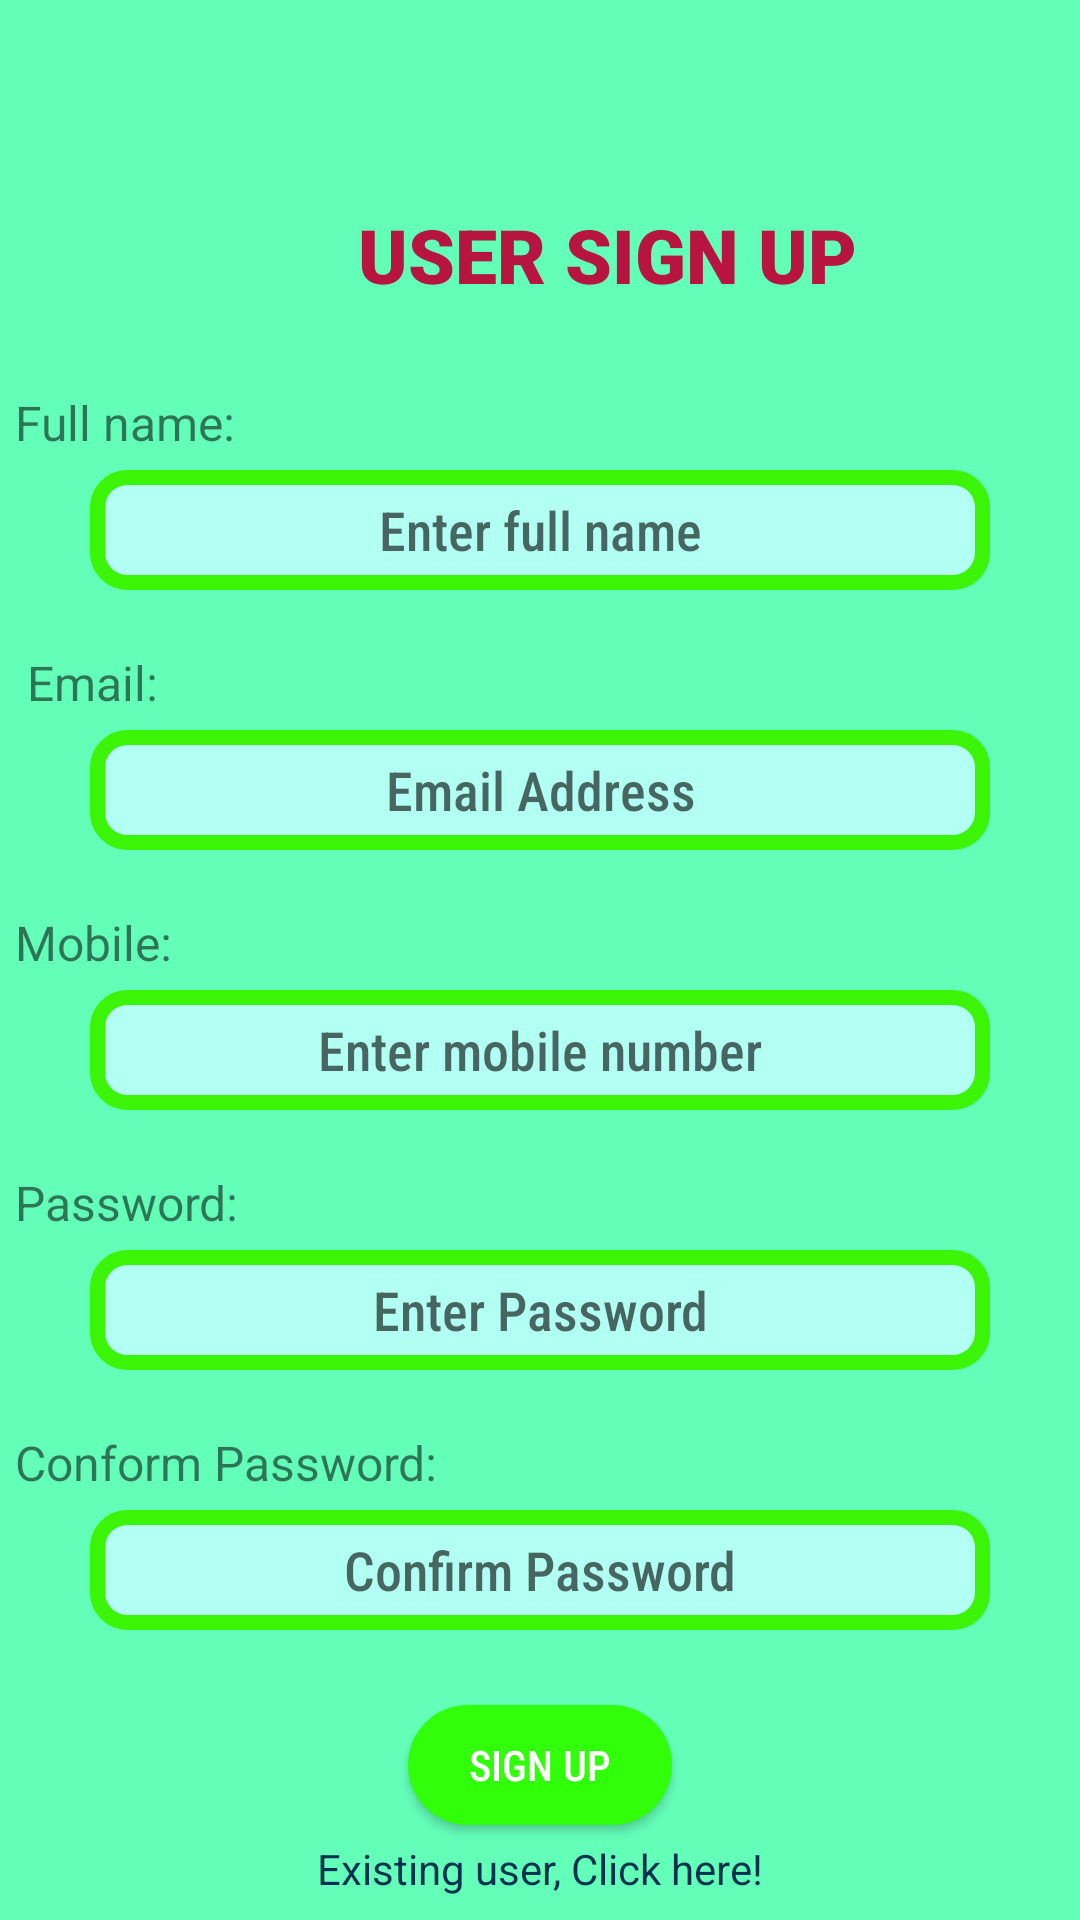

The Android layout XML behind this screen, and the referenced resources:
<!-- AndroidManifest.xml: application theme Theme.DummyAttendance -->
<!-- res/layout/activity_signup.xml -->
<?xml version="1.0" encoding="utf-8"?>
<LinearLayout xmlns:android="http://schemas.android.com/apk/res/android"
    android:layout_width="match_parent"
    android:layout_height="match_parent"
    android:orientation="vertical"
    android:background="#63ffb9"
    android:id="@+id/lvparent"
    android:padding="5dp">

    <LinearLayout
        android:layout_width="wrap_content"
        android:layout_height="wrap_content"
        android:layout_gravity="center_horizontal"
        android:layout_marginTop="50dp"
        android:orientation="horizontal"
        android:padding="5dp">

        <ImageView
            android:layout_width="50dp"
            android:layout_height="50dp"
            android:layout_gravity="center_vertical"
            android:src="@drawable/user" />

        <TextView
            android:layout_width="match_parent"
            android:layout_height="wrap_content"
            android:layout_gravity="center_vertical"
            android:layout_marginRight="5dp"
            android:fontFamily="sans-serif-black"
            android:gravity="center_horizontal"
            android:text="USER SIGN UP"
            android:textColor="#b71540"
            android:textSize="25sp" />
    </LinearLayout>


    <TextView
        android:layout_width="match_parent"
        android:layout_height="wrap_content"
        android:layout_marginTop="15dp"
        android:gravity="start"
        android:text="Full name:"
        android:textSize="16sp"

        />
    <EditText
        android:id="@+id/edtName"
        android:layout_width="300dp"
        android:layout_gravity="center"
        android:layout_height="40dp"
        android:layout_margin="5dp"
        android:inputType="text"
        android:fontFamily="sans-serif-condensed-medium"
        android:hint="Enter full name"
        android:background="@drawable/rounded_edittext"
        android:gravity="center"

        android:padding="5dp"
        android:textColor="#2012e7" />


    <TextView
        android:layout_width="match_parent"
        android:layout_height="wrap_content"
        android:layout_marginTop="15dp"
        android:gravity="start"
        android:text=" Email:"
        android:textSize="16sp" />


    <EditText
        android:id="@+id/edtEmailAddress"
        android:layout_width="300dp"
        android:layout_height="40dp"
        android:layout_margin="5dp"
        android:fontFamily="sans-serif-condensed-medium"
        android:hint="Email Address"
        android:background="@drawable/rounded_edittext"
        android:gravity="center"
        android:layout_gravity="center"
        android:inputType="textEmailAddress"
        android:padding="5dp"
        android:textColor="#2012e7" />


    <TextView
        android:layout_width="match_parent"
        android:layout_height="wrap_content"
        android:layout_marginTop="15dp"
        android:gravity="start"
        android:text="Mobile:"
        android:textSize="16sp" />


    <EditText
        android:id="@+id/edtMobile"
        android:layout_width="300dp"
        android:layout_height="40dp"
        android:layout_margin="5dp"
        android:fontFamily="sans-serif-condensed-medium"
        android:hint="Enter mobile number"
        android:background="@drawable/rounded_edittext"
        android:gravity="center"
        android:layout_gravity="center"

        android:padding="5dp"
        android:inputType="phone"
        android:textColor="#2012e7" />

    <TextView
        android:layout_width="match_parent"
        android:layout_height="wrap_content"
        android:layout_marginTop="15dp"
        android:gravity="start"
        android:text="Password:"
        android:textSize="16sp" />

    <EditText
        android:id="@+id/edtPassword"
        android:layout_width="300dp"
        android:layout_height="40dp"
        android:layout_margin="5dp"
        android:fontFamily="sans-serif-condensed-medium"
        android:hint="Enter Password"

        android:gravity="center"
        android:layout_gravity="center"
        android:background="@drawable/rounded_edittext"
        android:padding="5dp"
        android:inputType="textPassword"
        android:textColor="#2012e7" />

    <TextView
        android:layout_width="match_parent"
        android:layout_height="wrap_content"
        android:layout_marginTop="15dp"
        android:gravity="start"
        android:text="Conform Password:"
        android:textSize="16sp" />



    <EditText
        android:id="@+id/edtConfirmPassword"
        android:layout_width="300dp"
        android:layout_height="40dp"
        android:layout_margin="5dp"
        android:fontFamily="sans-serif-condensed-medium"
        android:background="@drawable/rounded_edittext"
        android:hint="Confirm Password"
        android:padding="5dp"
        android:layout_gravity="center"
        android:gravity="center"
        android:inputType="textPassword"
        android:textColor="#2d3436" />

    <Button
        android:id="@+id/btnSignUp"
        android:layout_width="wrap_content"
        android:layout_height="40dp"
        android:layout_gravity="center_horizontal"
        android:layout_marginTop="20dp"
        android:background="@drawable/rounded_corner"
        android:fontFamily="sans-serif-condensed-medium"
        android:text="SIGN UP"
        android:textColor="#fff" />

    <TextView
        android:id="@+id/rtol"
        android:layout_width="match_parent"
        android:layout_height="20dp"
        android:layout_gravity="center"
        android:layout_margin="5dp"
        android:textAlignment="center"
        android:textColor="@color/colorPrimaryDark"
        android:text="Existing user, Click here!"/>


    <ProgressBar
        android:id="@+id/pbbar"
        android:layout_width="wrap_content"
      android:layout_margin="10dp"
        android:layout_height="wrap_content"
        android:layout_gravity="center_horizontal" />

</LinearLayout>
<!-- resources referenced by this layout -->
<resources>
  <color name="colorPrimaryDark">#023250</color>
  <!-- drawable rounded_corner (drawable) -->
  <?xml version="1.0" encoding="utf-8"?>
  <shape xmlns:android="http://schemas.android.com/apk/res/android">
      <corners  android:radius="50dp"/>
      <solid android:color="#30ff09"></solid>
  </shape>
  <!-- drawable rounded_edittext (drawable) -->
  <?xml version="1.0" encoding="utf-8"?>
  <shape xmlns:android="http://schemas.android.com/apk/res/android" >
  
      <solid android:color="#b2fff3" />
  
      <stroke
          android:width="5dp"
          android:color="#3cf405" />
      <corners
          android:radius="10dp"
          />
  
  </shape>
  <style name="Theme.DummyAttendance" parent="Theme.MaterialComponents.DayNight.NoActionBar">
          
          <item name="colorPrimary">@color/purple_500</item>
          <item name="colorPrimaryVariant">@color/purple_700</item>
          <item name="colorOnPrimary">@color/white</item>
          
          <item name="colorSecondary">@color/teal_200</item>
          <item name="colorSecondaryVariant">@color/teal_700</item>
          <item name="colorOnSecondary">@color/black</item>
          
          <item name="android:statusBarColor" tools:targetApi="l">?attr/colorPrimaryVariant</item>
          
      </style>
  <color name="purple_500">#FF6200EE</color>
  <color name="purple_700">#FF3700B3</color>
  <color name="white">#FFFFFFFF</color>
  <color name="teal_200">#FF03DAC5</color>
  <color name="teal_700">#FF018786</color>
  <color name="black">#FF000000</color>
</resources>
